Labelled photos from "pigmentation", an image-classification folder in AshreenFathima26/Skionva. The possible labels are: mild, moderate, normal, severe.

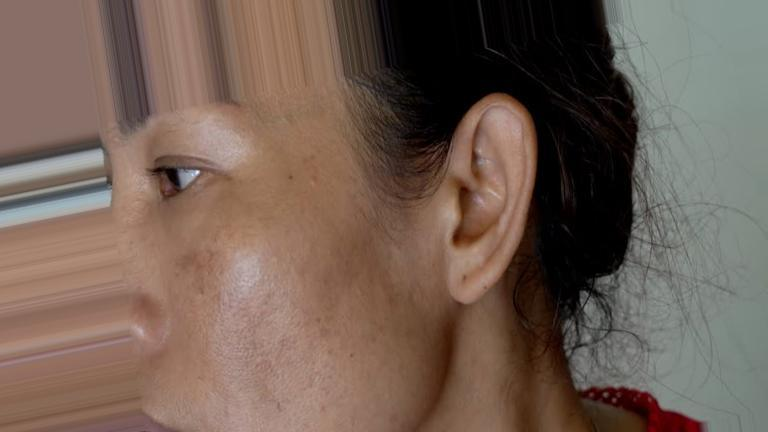
Label: severe

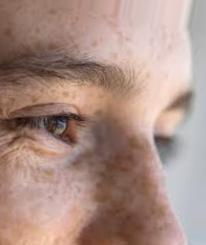
Label: moderate

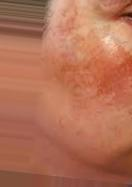
Label: moderate

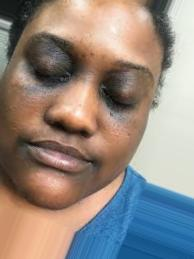
Label: moderate

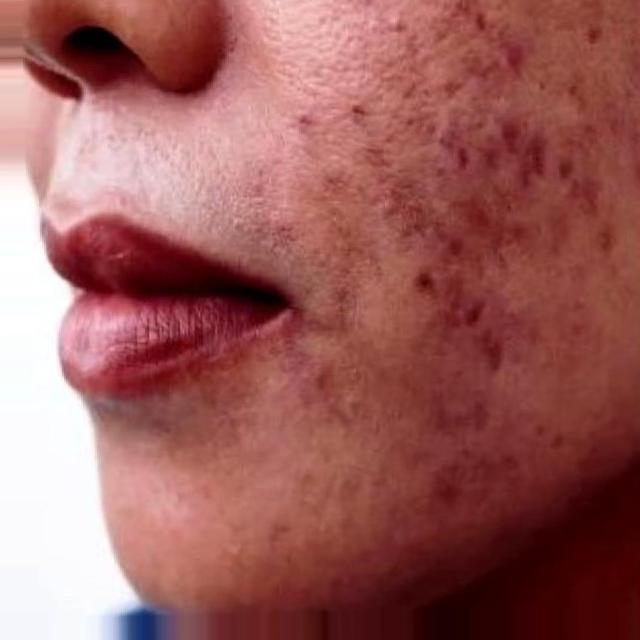
Label: severe

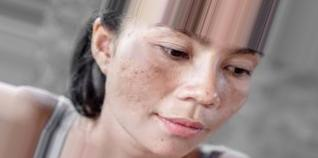
Label: moderate
